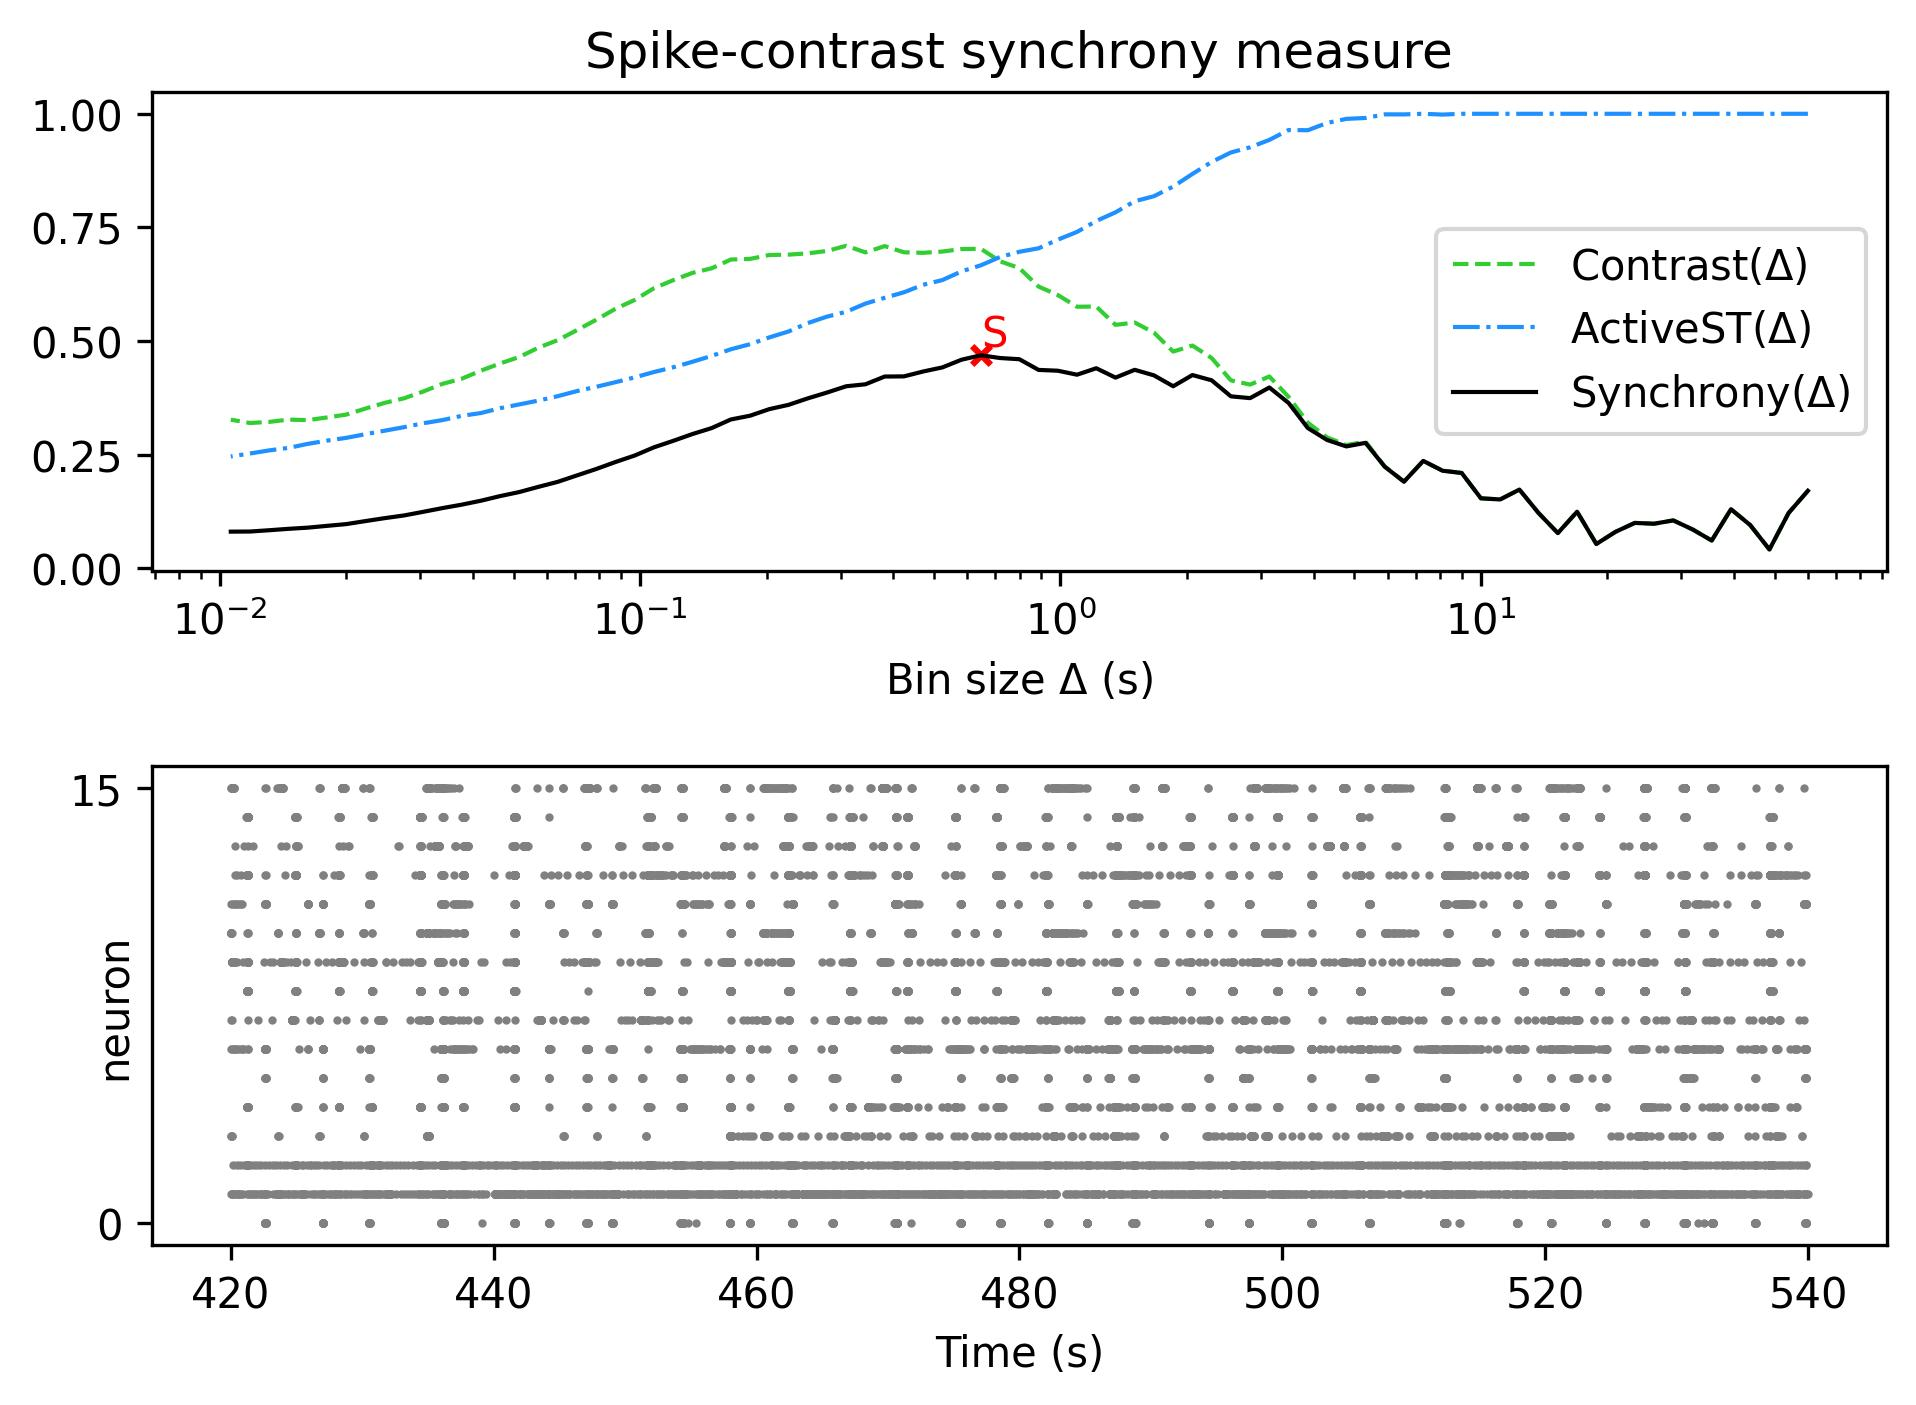

The data file committed next to this chart (first rows):
, Spike-contrast (60.0 s), Spike-contrast (54.0 s), Spike-contrast (48.6 s), Spike-contrast (43.74 s), Spike-contrast (39.366 s), Spike-contrast (35.429 s), Spike-contrast (31.886 s), Spike-contrast (28.698 s), Spike-contrast (25.828 s), Spike-contrast (23.245 s), Spike-contrast (20.921 s), Spike-contrast (18.829 s), Spike-contrast (16.946 s), Spike-contrast (15.251 s), Spike-contrast (13.726 s), Spike-contrast (12.353 s), Spike-contrast (11.118 s), Spike-contrast (10.006 s), Spike-contrast (9.006 s), Spike-contrast (8.105 s), Spike-contrast (7.295 s), Spike-contrast (6.565 s), Spike-contrast (5.909 s)
0, 0.1702, 0.1215, 0.04107, 0.09482, 0.1297, 0.06076, 0.08529, 0.1051, 0.09775, 0.09954, 0.08001, 0.05317, 0.1242, 0.07717, 0.1212, 0.1729, 0.1512, 0.1537, 0.2094, 0.2144, 0.2361, 0.1902, 0.2232
